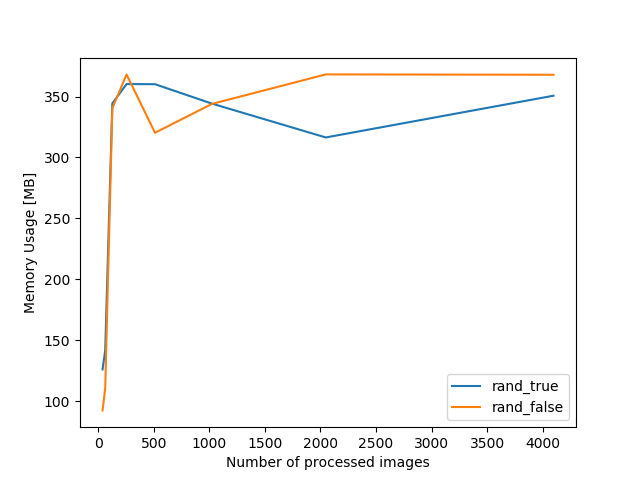

Data behind this chart, as committed beside it:
nbr_images, rand_true, rand_false
40, 111554560, 96829440
40, 123887616, 96768000
40, 161034240, 96972800
64, 115810304, 116105216
64, 149229568, 115900416
64, 180383744, 115867648
128, 361005056, 356864000
128, 360763392, 357003264
128, 361324544, 356646912
256, 385667072, 385953792
256, 386125824, 386174976
256, 361385984, 385728512
512, 361328640, 335745024
512, 385740800, 335843328
512, 385720320, 335818752
1024, 385912832, 360562688
1024, 360988672, 360783872
1024, 335753216, 360554496
2048, 331763712, 386031616
4096, 367681536, 385728512
